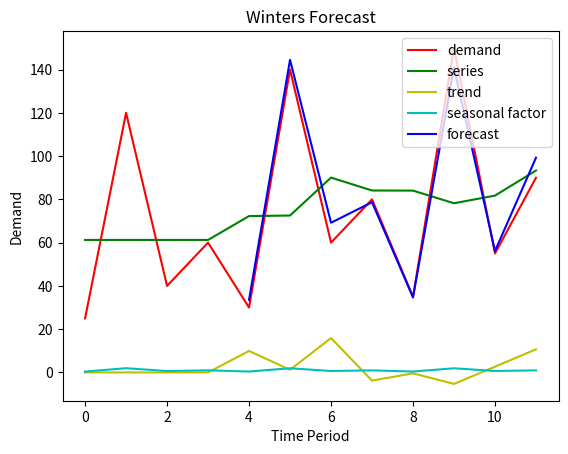

Source code (Python):

'''Seasonal data'''

import pandas as pd
import matplotlib.pyplot as plt
data = [25, 120, 40, 60, 30, 140, 60, 80, 35, 150, 55, 90]

'''No of periods in a season'''

N = 4  # should be determined from visualization (manual work)


# iterating list for alpha, beta, gama
constants = [0.1, 0.2, 0.3, 0.4, 0.5, 0.6, 0.7, 0.8, 0.9]


class TimeSeries:

    def __init__(self, data, N):

        self.data = data
        self.series = [None] * len(data)
        self.trend = [None] * len(data)
        self.seasonal_factor = [None] * len(data)
        self.forecast = [None] * len(data)
        self.sum = 0
        self.average = 0

        for i in range(N):
            self.sum += self.data[i]
        self.average = self.sum / N

        for i in range(N):
            self.seasonal_factor[i] = self.data[i] / self.average
            self.series[i] = self.average
            self.trend[i] = 0

    ''' Winter's Model '''

    def winter_forecast(self, alpha, beta, gama):

        self.alpha = alpha
        self.beta = beta
        self.gama = gama
        self.bias = [None] * len(data)
        self.MAD = [None] * len(data)
        self.MSD = [None] * len(data)
        self.MSD_array = []

        for i in range(len(self.data) - N):

            '''Calculate series, trend, seasonal factor and forecast for winter's model'''

            self.series[i + N] = alpha * (self.data[i + N] / self.seasonal_factor[i]) + (
                1 - alpha) * (self.series[i + N - 1] + self.trend[i + N - 1])
            self.trend[i + N] = beta * (self.series[i + N] - self.series[i + N - 1]) + (
                1 - beta) * self.trend[i + N - 1]
            self.seasonal_factor[i + N] = gama * (self.data[i + N] / self.series[i + N]) + (
                1 - gama) * (self.seasonal_factor[i])
            self.forecast[i + N] = (self.series[i + N] +
                                    self.trend[i + N]) * self.seasonal_factor[i]

            '''Calculating errors'''

            self.bias[i + N] = self.data[i + N] - self.forecast[i + N]
            self.MAD[i + N] = abs(self.data[i + N] - self.forecast[i + N])
            self.MSD[i + N] = (self.data[i + N] - self.forecast[i + N]) * \
                (self.data[i + N] - self.forecast[i + N])

    '''Iterating for best parameters'''

    def minimize_error(self, constants=[]):

        self.alpha_optimal = 0
        self.beta_optimal = 0
        self.gama_optimal = 0
        MSD_min = float('inf')

        for i in range(len(constants)):
            for j in range(len(constants)):
                for k in range(len(constants)):

                    '''Executing Winter's model for different combinations of hyper parameters'''

                    self.winter_forecast(
                        constants[i], constants[j], constants[k])
                    total = 0
                    MSD_average = 0
                    for x in range(len(self.MSD) - N):
                        total += self.MSD[x + N]
                    MSD_average = total / (len(self.MSD) - N)
                    if MSD_average <= MSD_min:

                        '''Updating optimal parameters'''
                        MSD_min = MSD_average
                        self.alpha_optimal = constants[i]
                        self.beta_optimal = constants[j]
                        self.gama_optimal = constants[k]
        print('Minimum average MSD:', MSD_min, '\nbest alpha:', self.alpha_optimal,
              '\nbest beta:', self.beta_optimal, '\nbest gama', self.gama_optimal)


winter = TimeSeries(data, N)  # initialize class
winter.minimize_error(constants)  # Execute function to find optimal values

plt.plot(winter.data, label='demand', color='r')
plt.plot(winter.series, label='series', color='g')
plt.plot(winter.trend, label='trend', color='y')
plt.plot(winter.seasonal_factor, label='seasonal factor', color='c')
plt.plot(winter.forecast, label='forecast', color='b')
plt.title('Winters Forecast')
plt.xlabel('Time Period')
plt.ylabel('Demand')
plt.legend(loc='upper right', fontsize=10)
plt.show()
output = pd.DataFrame(winter.forecast, winter.data)
output = output.reset_index()
output.columns = ['Data', 'Forecast']
print('\n', output)
